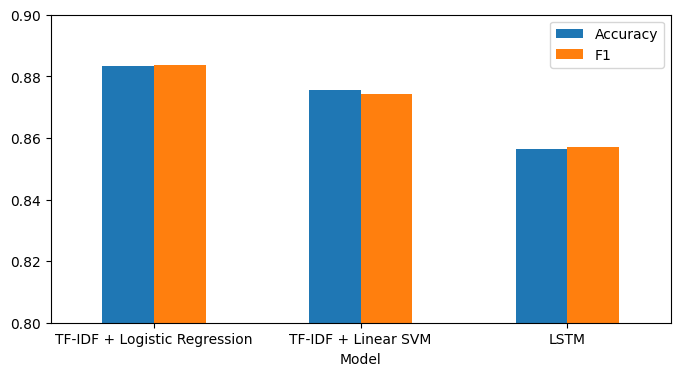

The table this chart was drawn from, first rows:
Model, Accuracy, Precision, Recall, F1, Train time (s)
TF-IDF + Logistic Regression, 0.8834, 0.8816, 0.8857, 0.8836, 0.6999
TF-IDF + Linear SVM, 0.8756, 0.8851, 0.8634, 0.8741, 0.3467
LSTM, 0.8563, 0.8521, 0.8622, 0.8571, 23.91
